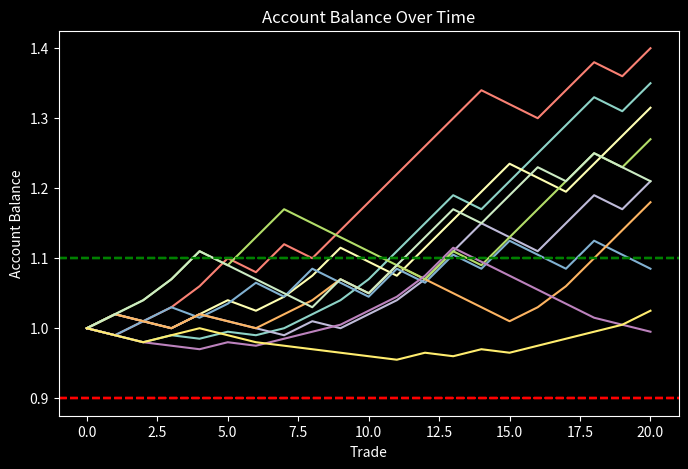

Reproduce this figure in Python.
import random
import matplotlib.pyplot as plt

prop_rules = {
        "max_daily_drawdown": 0.05,  # 5%
        "max_overall_drawdown": 0.10,  # 10%
        "profit_target": 0.10,  # 10%
        # "min_trading_days": 10,
        "risk_per_trade": 0.01,  # 1%
        }

trader_inputs = {
        "win_rate": 0.60,  # 60%
        "reward_to_risk": 2.0,  # 2:1
        "trades_to_pass": 20,  # the user want x trades to pass teh challenge
        }


def adjust_risk(current_balance, initial_balance, current_risk, baseline_risk):
    # Increase risk
    if current_balance >= initial_balance * 1.03:
        return min(current_risk + 0.005, 0.02)  # Cap risk at 5%
    
    # Reduce risk 
    if current_balance <= initial_balance * 0.98:
        return max(current_risk - 0.005, 0.005)  # Floor risk at 0.5%
    
    # Reset risk to baseline if balance returns to initial
    if current_balance >= initial_balance:
        return baseline_risk
    
    return current_risk


def simulate_trades(prop_rules, trader_inputs, num_simulations=100):
    results = []
    for sim in range(num_simulations):
        virtual_balance = 1.0  # Starting balance
        current_risk = prop_rules["risk_per_trade"]
        baseline_risk = prop_rules["risk_per_trade"]
        daily_drawdown = 0
        overall_drawdown = 0
        trades_per_day = 1  # Define a "day" as 5 trades
        simulation_data = {
            "balances": [virtual_balance],
            "risks": [current_risk],
            "drawdowns": [0],
        }

        for trade in range(trader_inputs["trades_to_pass"]):
            # Simulate trade outcome
            if random.random() < trader_inputs["win_rate"]:
                virtual_balance += trader_inputs["reward_to_risk"] * current_risk
            else:
                virtual_balance -= current_risk

            # Adjust risk based on account performance
            current_risk = adjust_risk(virtual_balance, 1.0, current_risk, baseline_risk)

            # Track drawdowns
            daily_drawdown = max(daily_drawdown, 1 - virtual_balance)
            overall_drawdown = max(overall_drawdown, 1 - virtual_balance)

            # Check for daily drawdown violation
            if daily_drawdown >= prop_rules["max_daily_drawdown"]:
                break

            # Reset daily drawdown after a "day" (e.g., 5 trades)
            if (trade + 1) % trades_per_day == 0:
                daily_drawdown = 0

            # Check for overall drawdown violation
            if overall_drawdown >= prop_rules["max_overall_drawdown"]:
                break

            # Track intermediate states
            simulation_data["balances"].append(virtual_balance)
            simulation_data["risks"].append(current_risk)
            simulation_data["drawdowns"].append(overall_drawdown)

        results.append(simulation_data)
    return results


def calculate_metrics(results):
    profit_target = prop_rules["profit_target"]
    passing_simulations = sum(1 for data in results if data["balances"][-1] >= profit_target)
    probability_of_passing = passing_simulations / len(results)
    max_drawdown = max(max(data["drawdowns"]) for data in results)
    return {
        "probability_of_passing": probability_of_passing,
        "max_drawdown": max_drawdown,
    }

# plotting
def plotting(results):
    plt.style.use("dark_background")
    plt.figure(figsize=(8, 5))

    for i, data in enumerate(results):
        # plt.subplot(3, 1, 1)
        plt.plot(data["balances"], label=f"Sim {i+1}")
        plt.axhline(1.10, color="green", linestyle="--", label="Profit Target (10%)")
        plt.axhline(0.90, color="red", linestyle="--", label="Max Drawdown (10%)")
        plt.xlabel("Trade")
        plt.ylabel("Account Balance")
        plt.title("Account Balance Over Time")

        # plt.subplot(3, 1, 2)
        # plt.plot(data["risks"], label=f"Sim {i+1}")
        # plt.xlabel("Trade")
        # plt.ylabel("Risk Level")
        # plt.title("Risk Level Over Time")
        #
        # plt.subplot(3, 1, 3)
        # plt.plot(data["drawdowns"], label=f"Sim {i+1}")
        # plt.xlabel("Trade")
        # plt.ylabel("Drawdown")
        # plt.title("Drawdown Over Time")

    # plt.tight_layout()
    plt.show()


results = simulate_trades(prop_rules, trader_inputs, num_simulations=10)
metrics = calculate_metrics(results)
print("Metrics:", metrics)
plotting(results)
